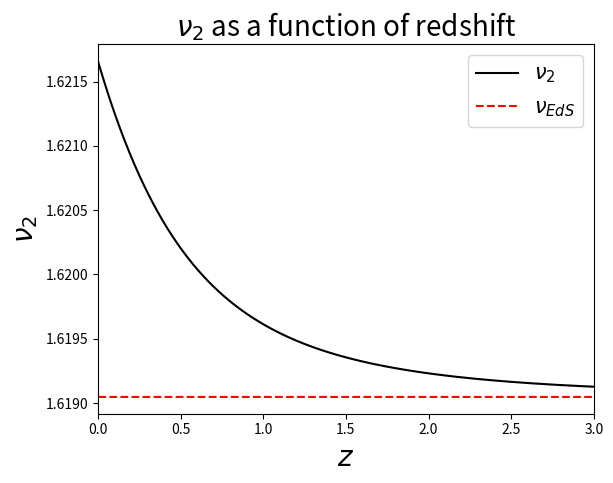
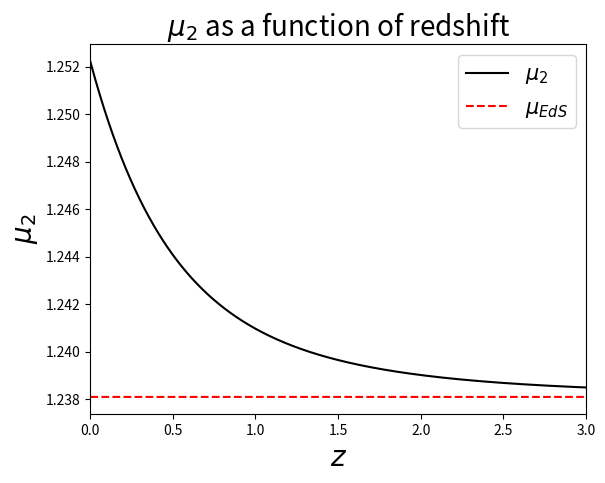

Write Python code to recreate these figures, in order.
import math
import numpy as np
import scipy as s
import scipy.integrate as q
import matplotlib.pyplot as plt
#Constants
H0 = 2.19507453e-18 #using 67.74
Wm = 0.279
Wq = 1 - Wm
w = -1

#Basic Functions
def H(a):
    return H0*np.sqrt(Wm*a**(-3) + Wq*a**(-3*(1+w)))

def dH(a):
    return (H0**2/(2*H(a)))*(-3*Wm*a**(-4) - 3*(1 + w)*Wq*a**(-3*w -4))

def Dplus(a):
    def integrand(x):
        return (x*H(x))**(-3)
    [y,err] = q.quad(integrand,0,a)
    return 2.5*H0**2*Wm*H(a)*y

def fplus(a):
    h = H(a)
    dh = dH(a)
    d = Dplus(a)
    return (a/d)*((dh*d/h) + 2.5*H0**2*Wm/(h**2*a**3))

def fminus(a):
    return dH(a)*a/H(a)


#Primary Functions
#Let y = [nu,mu], z = dy/dt
#This is code for n = 2
def z(y,a):
    fp = fplus(a)
    fm = fminus(a)
    return [fp/a*(2 + y[1] - 2*y[0]) , fp/a*((2/3) + (fm*fp**(-2))*(y[1] - y[0]) - y[1])]

#Main Code
#Initial conditions - Using EdS values
y0 = [34/21,26/21]

#Integration
a = np.linspace(0.01,1,100000)
sol = q.odeint(z,y0,a)
nuads = []
muads = []
for i in range(0,100000):
    nuads.append(y0[0])
    muads.append(y0[1])

#Plotting
plt.figure(1)
plt.subplot(111)
plt.plot((1-a)/a,sol[:,0], 'k', label = r'$\nu_2$')
plt.plot((1-a)/a, nuads, '--r', label = r'$\nu_{EdS}$')
plt.title(r'$\nu_2$ as a function of redshift', fontsize=20)
plt.xlabel(r'$z$', fontsize=20)
plt.ylabel(r'$\nu_2$', fontsize=20)
plt.legend(fontsize=15)
plt.xlim([0,3])

plt.figure(2)
plt.subplot(111)
plt.plot((1-a)/a,sol[:,1], 'k', label=r'$\mu_2$')
plt.plot((1-a)/a, muads, '--r', label=r'$\mu_{EdS}$')
plt.title(r'$\mu_2$ as a function of redshift', fontsize=20)
plt.xlabel(r'$z$', fontsize=20)
plt.ylabel(r'$\mu_2$', fontsize=20)
plt.legend(fontsize=15)
plt.xlim([0,3])

plt.show()
